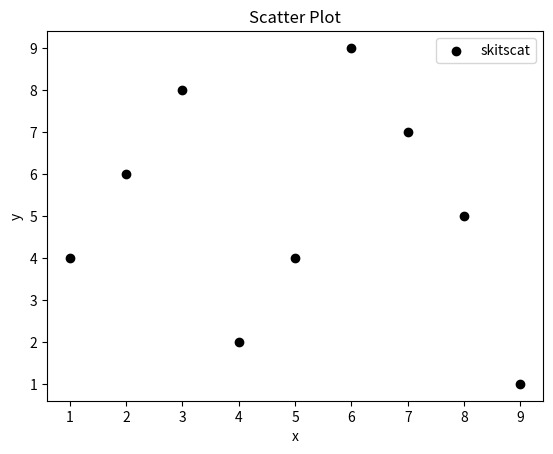

Source code (Python):
from matplotlib import pyplot as plt

x=[1,2,3,4,5,6,7,8,9]
y=[4,6,8,2,4,9,7,5,1]

plt.scatter(x,y,label='skitscat',color='k')
plt.xlabel('x')
plt.ylabel('y')
plt.title('Scatter Plot')

plt.legend()

plt.show()
